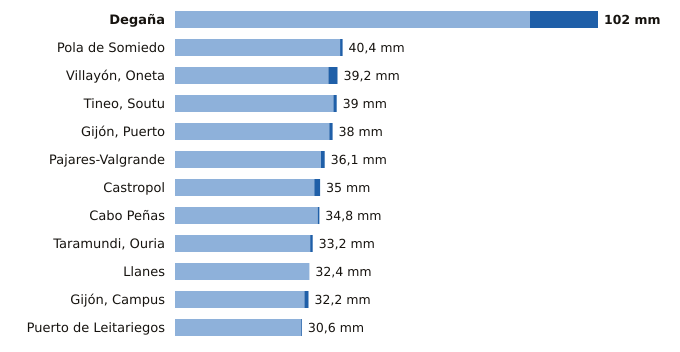

Source data for this figure (header and first rows):
estacion, provincia, indicativo, mm_6_dias_anteriores, mm_hoy, mm_7_dias, horas_de_hoy
Degaña, Asturias, 1302F, 85.6, 16.4, 102.0, 20
Pola de Somiedo, Asturias, 1276F, 39.8, 0.6, 40.4, 21
Villayón, Oneta, Asturias, 1327A, 37.0, 2.2, 39.2, 21
Tineo, Soutu, Asturias, 1272B, 38.2, 0.8, 39.0, 21
Gijón, Puerto, Asturias, 1208H, 37.2, 0.8, 38.0, 21
Pajares-Valgrande, Asturias, 1221D, 35.2, 0.9, 36.1, 21
Castropol, Asturias, 1331A, 33.6, 1.4, 35.0, 21
Cabo Peñas, Asturias, 1210X, 34.4, 0.4, 34.8, 21
Taramundi, Ouria, Asturias, 1341B, 32.6, 0.6, 33.2, 18
Llanes, Asturias, 1183X, 32.4, 0.0, 32.4, 21
Gijón, Campus, Asturias, 1207U, 31.2, 1.0, 32.2, 21
Puerto de Leitariegos, Asturias, 1542, 30.4, 0.2, 30.6, 20
